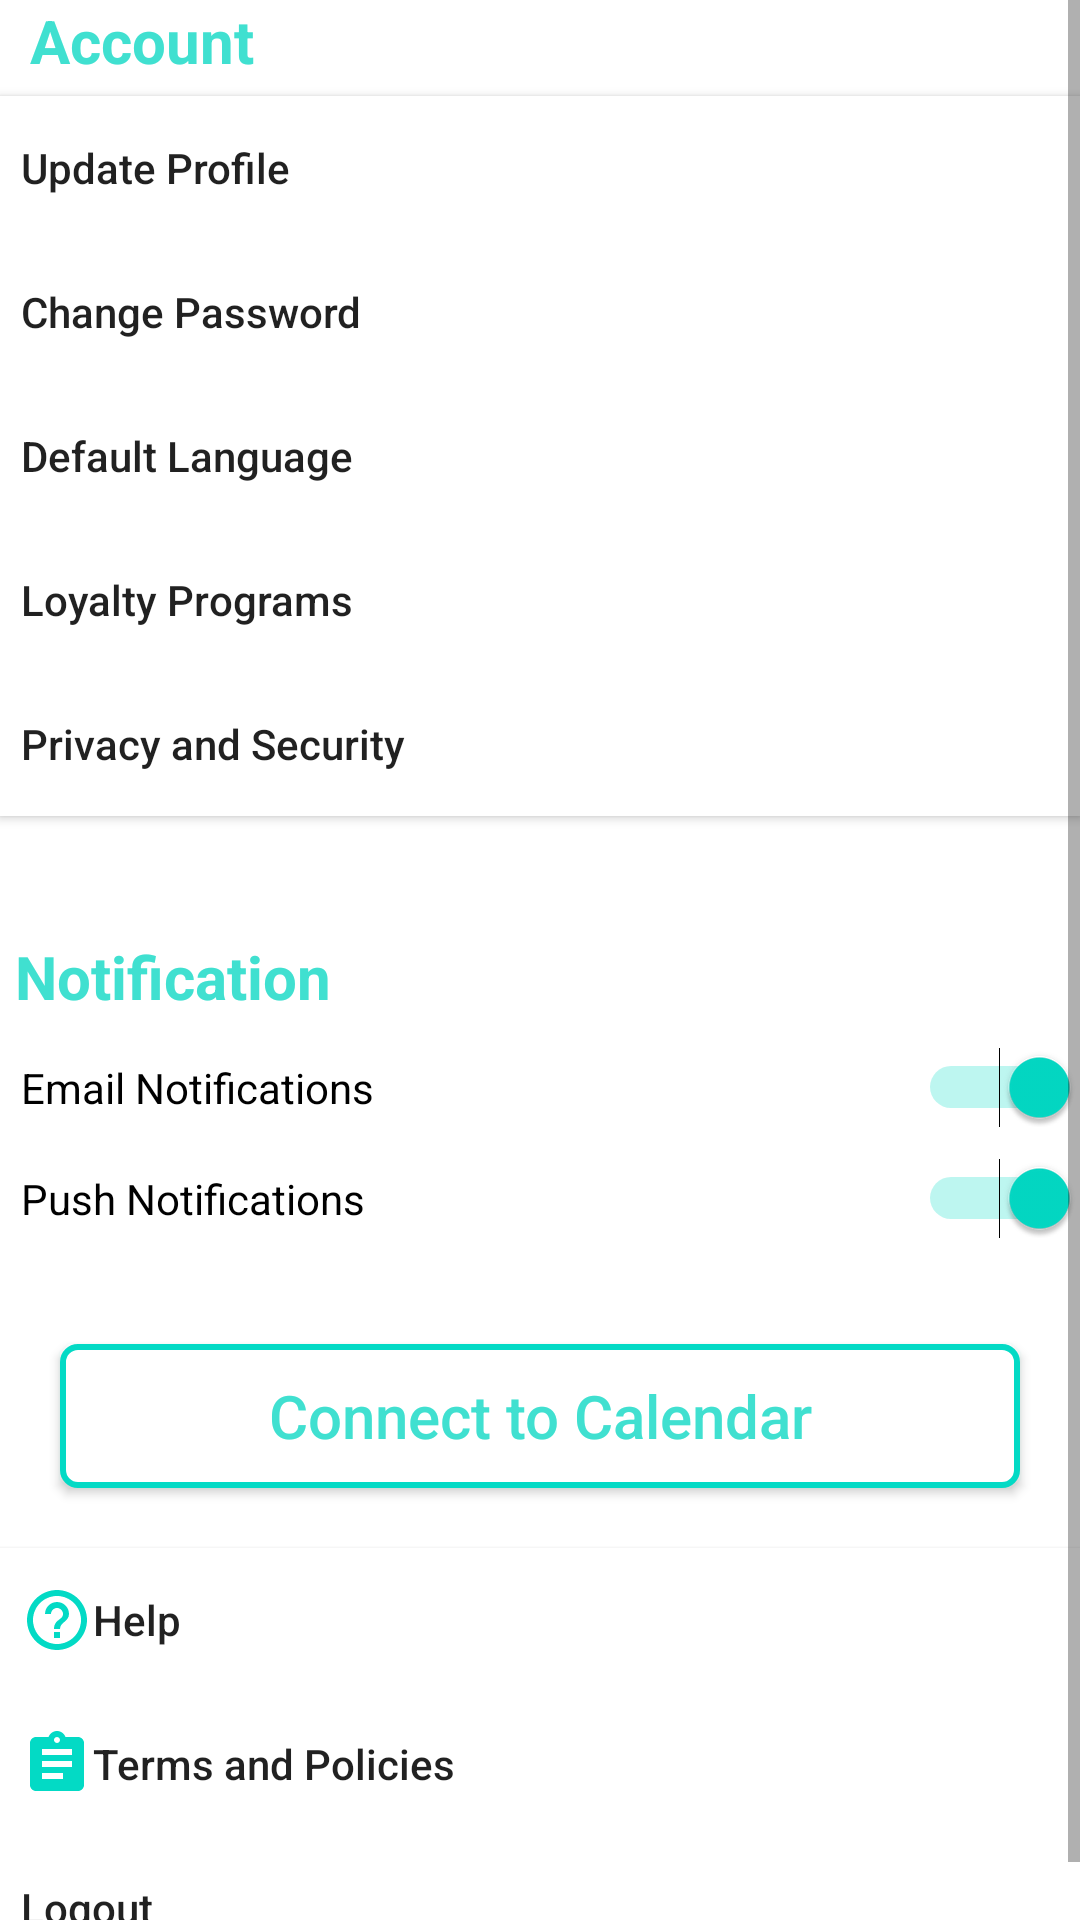

The Android layout XML behind this screen, and the referenced resources:
<!-- AndroidManifest.xml: application theme AppTheme -->
<!-- res/layout/fragment_frag1.xml -->
<?xml version="1.0" encoding="utf-8"?>
<ScrollView xmlns:android="http://schemas.android.com/apk/res/android"
    xmlns:app="http://schemas.android.com/apk/res-auto"
    xmlns:tools="http://schemas.android.com/tools"
    android:layout_width="match_parent"
    android:layout_height="match_parent"
    android:background="@android:color/white"
    android:orientation="vertical"
    tools:context=".MainActivity">

    <LinearLayout
        android:layout_width="match_parent"
        android:layout_height="match_parent"
        android:background="@color/white"
        android:orientation="vertical">

        <TextView
            android:layout_width="match_parent"
            android:layout_height="wrap_content"
            android:layout_marginBottom="@dimen/dp_5"
            android:background="@color/white"
            android:paddingStart="@dimen/dp_5"
            android:text="@string/account"
            android:textColor="#40e0d0"
            android:textSize="@dimen/sp_20"
            android:textStyle="bold"
            style="@style/margin"/>

        <Button

            android:id="@+id/update_btn"
            android:layout_width="match_parent"
            android:layout_height="wrap_content"
            android:layout_gravity="start"
           android:text="@string/update"
            android:textAlignment="textStart"
            style="@style/button_main_frag"
            android:paddingStart="@dimen/dp_7"
            tools:ignore="RtlCompat" />

        <Button
            android:id="@+id/pswd_btn"
            android:layout_width="match_parent"
            android:layout_height="wrap_content"
            android:layout_gravity="start"
            android:text="@string/Cp"
            android:textAlignment="textStart"
            style="@style/button_main_frag"
            android:paddingStart="@dimen/dp_7"
            tools:ignore="RtlCompat" />

        <Button
            android:id="@+id/lang_btn"
            android:layout_width="match_parent"
            android:layout_height="wrap_content"
            android:layout_gravity="start"
            android:text="@string/dp"
            android:textAlignment="textStart"
            style="@style/button_main_frag"
            android:paddingStart="@dimen/dp_7"
            tools:ignore="RtlCompat" />

        <Button
            android:id="@+id/loyaltyPrograms_btn"
            android:layout_width="match_parent"
            android:layout_height="wrap_content"
            android:layout_gravity="start"
            style="@style/button_main_frag"
            android:paddingStart="@dimen/dp_7"
            android:text="@string/LP"
            android:textAlignment="textStart"
            />

        <Button
            android:id="@+id/security_btn"
            android:layout_width="match_parent"
            android:layout_height="wrap_content"
            android:layout_gravity="start"
            android:paddingStart="@dimen/dp_7"
            android:shadowColor="@color/white"
            android:text="@string/ps"
            android:textAlignment="textStart"
            style="@style/button_main_frag" />

        <TextView
            android:layout_width="match_parent"
            android:layout_height="wrap_content"
            android:background="@color/white"
            android:paddingStart="@dimen/dp_5"
            android:paddingTop="@dimen/dp_40"
            android:paddingBottom="@dimen/dp_5"
            android:text="@string/notification"
            android:textColor="#40e0d0"
            android:textSize="@dimen/sp_20"
            android:textStyle="bold" />

        <Switch
            android:id="@+id/switch1"
            android:layout_width="match_parent"
            android:layout_height="@dimen/in_25"
            android:background="@color/white"
            android:checked="true"
            android:paddingStart="@dimen/dp_7"
            android:text="@string/email_notifications"
            android:textSize="@dimen/sp_14" />

        <Switch
            android:id="@+id/switch2"
            android:layout_width="match_parent"
            android:layout_height="0.25in"
            android:background="@color/white"
            android:checked="true"
            android:paddingStart="@dimen/dp_7"
            android:text="@string/push_notifications"
            android:textSize="@dimen/sp_14" />

        <Button
            android:id="@+id/calendar_btn"
            android:layout_width="match_parent"
            android:layout_height="wrap_content"
            android:layout_marginLeft="@dimen/dp_20"
            android:layout_marginTop="@dimen/dp_30"
            android:layout_marginRight="@dimen/dp_20"
            android:background="@drawable/border_1"
            android:outlineAmbientShadowColor="@color/colorAccent"
            android:shadowColor="@color/white"
            android:text="@string/connect_to_calendar"
            android:textAllCaps="false"
            android:textColor="#40e0d0"
            android:textSize="@dimen/sp_20" />

        <Button
            android:id="@+id/help_btn"
            android:layout_width="match_parent"
            android:layout_height="wrap_content"
            android:layout_gravity="start"
            android:layout_marginTop="@dimen/dp_20"
            style="@style/bottom_btns"
            android:paddingStart="@dimen/dp_7"
            android:text="@string/help"
            android:textAlignment="textStart"
            android:drawableStart="@drawable/help"
            tools:ignore="RtlCompat" />

        <Button
            android:id="@+id/tndp_btn"
            android:layout_width="match_parent"
            android:layout_height="wrap_content"
            android:layout_gravity="start"
            style="@style/bottom_btns"
            android:drawableStart="@drawable/tp"
            android:paddingStart="@dimen/dp_7"
            android:text="@string/terms_and_policies"
            android:textAlignment="textStart"
            tools:ignore="RtlCompat" />

        <Button
            android:id="@+id/logout_btn"
            android:layout_width="match_parent"
            android:layout_height="wrap_content"
            android:layout_gravity="start"
            style="@style/bottom_btns"
            android:drawableStart="@drawable/log"
            android:text="@string/logout"
            android:textAlignment="textStart"
            tools:ignore="RtlCompat"
            android:paddingStart="@dimen/dp_7" />

    </LinearLayout>
</ScrollView>
<!-- resources referenced by this layout -->
<resources>
  <color name="colorAccent">#03DAC5</color>
  <color name="white">#ffffff</color>
  <dimen name="dp_20">20dp</dimen>
  <dimen name="dp_30">30dp</dimen>
  <dimen name="dp_40">40dp</dimen>
  <dimen name="dp_5">5dp</dimen>
  <dimen name="dp_7">7dp</dimen>
  <dimen name="in_25">0.25in</dimen>
  <dimen name="sp_14">14sp</dimen>
  <dimen name="sp_20">20sp</dimen>
  <!-- drawable border_1 (drawable) -->
  <?xml version="1.0" encoding="utf-8"?>
  <selector xmlns:android="http://schemas.android.com/apk/res/android">
      <item>
          <shape android:shape="rectangle">
              <solid android:color="@color/white" />
              <stroke android:width="2dp" android:color="@color/colorAccent" />
              <corners android:radius="5dp" />
          </shape>
      </item>
  </selector>
  <!-- drawable help (drawable) -->
  <vector android:height="24dp" android:tint="#03DAC5"
      android:viewportHeight="24" android:viewportWidth="24"
      android:width="24dp" xmlns:android="http://schemas.android.com/apk/res/android">
      <path android:fillColor="@android:color/white" android:pathData="M11,18h2v-2h-2v2zM12,2C6.48,2 2,6.48 2,12s4.48,10 10,10 10,-4.48 10,-10S17.52,2 12,2zM12,20c-4.41,0 -8,-3.59 -8,-8s3.59,-8 8,-8 8,3.59 8,8 -3.59,8 -8,8zM12,6c-2.21,0 -4,1.79 -4,4h2c0,-1.1 0.9,-2 2,-2s2,0.9 2,2c0,2 -3,1.75 -3,5h2c0,-2.25 3,-2.5 3,-5 0,-2.21 -1.79,-4 -4,-4z"/>
  </vector>
  <!-- drawable tp (drawable) -->
  <vector android:height="24dp" android:tint="#03DAC5"
      android:viewportHeight="24" android:viewportWidth="24"
      android:width="24dp" xmlns:android="http://schemas.android.com/apk/res/android">
      <path android:fillColor="@android:color/white" android:pathData="M19,3h-4.18C14.4,1.84 13.3,1 12,1c-1.3,0 -2.4,0.84 -2.82,2L5,3c-1.1,0 -2,0.9 -2,2v14c0,1.1 0.9,2 2,2h14c1.1,0 2,-0.9 2,-2L21,5c0,-1.1 -0.9,-2 -2,-2zM12,3c0.55,0 1,0.45 1,1s-0.45,1 -1,1 -1,-0.45 -1,-1 0.45,-1 1,-1zM14,17L7,17v-2h7v2zM17,13L7,13v-2h10v2zM17,9L7,9L7,7h10v2z"/>
  </vector>
  <string name="Cp">Change Password</string>
  <string name="LP">Loyalty Programs</string>
  <string name="account">Account</string>
  <string name="connect_to_calendar">Connect to Calendar</string>
  <string name="dp">Default Language</string>
  <string name="email_notifications">Email Notifications</string>
  <string name="help">Help</string>
  <string name="logout">Logout</string>
  <string name="notification">Notification</string>
  <string name="ps">Privacy and Security</string>
  <string name="push_notifications">Push Notifications</string>
  <string name="terms_and_policies">Terms and Policies</string>
  <string name="update">Update Profile</string>
  <style name="bottom_btns">
          <item name="android:background">@color/white</item>
          <item name="android:textAllCaps">false</item>
      </style>
  <style name="button_main_frag">
          <item name="android:background">@color/white</item>
          <item name="android:drawableRight">@drawable/forward</item>
          <item name="android:textAllCaps">false</item>
      </style>
  <style name="margin">
          <item name="android:layout_marginLeft">5dp</item>
      </style>
  <style name="AppTheme" parent="Theme.AppCompat.Light.DarkActionBar">
          
          <item name="colorPrimary">@color/colorPrimary</item>
          <item name="colorPrimaryDark">@color/colorPrimaryDark</item>
          <item name="colorAccent">@color/colorAccent</item>
      </style>
  <color name="colorPrimary">#6200EE</color>
  <color name="colorPrimaryDark">#3700B3</color>
</resources>
